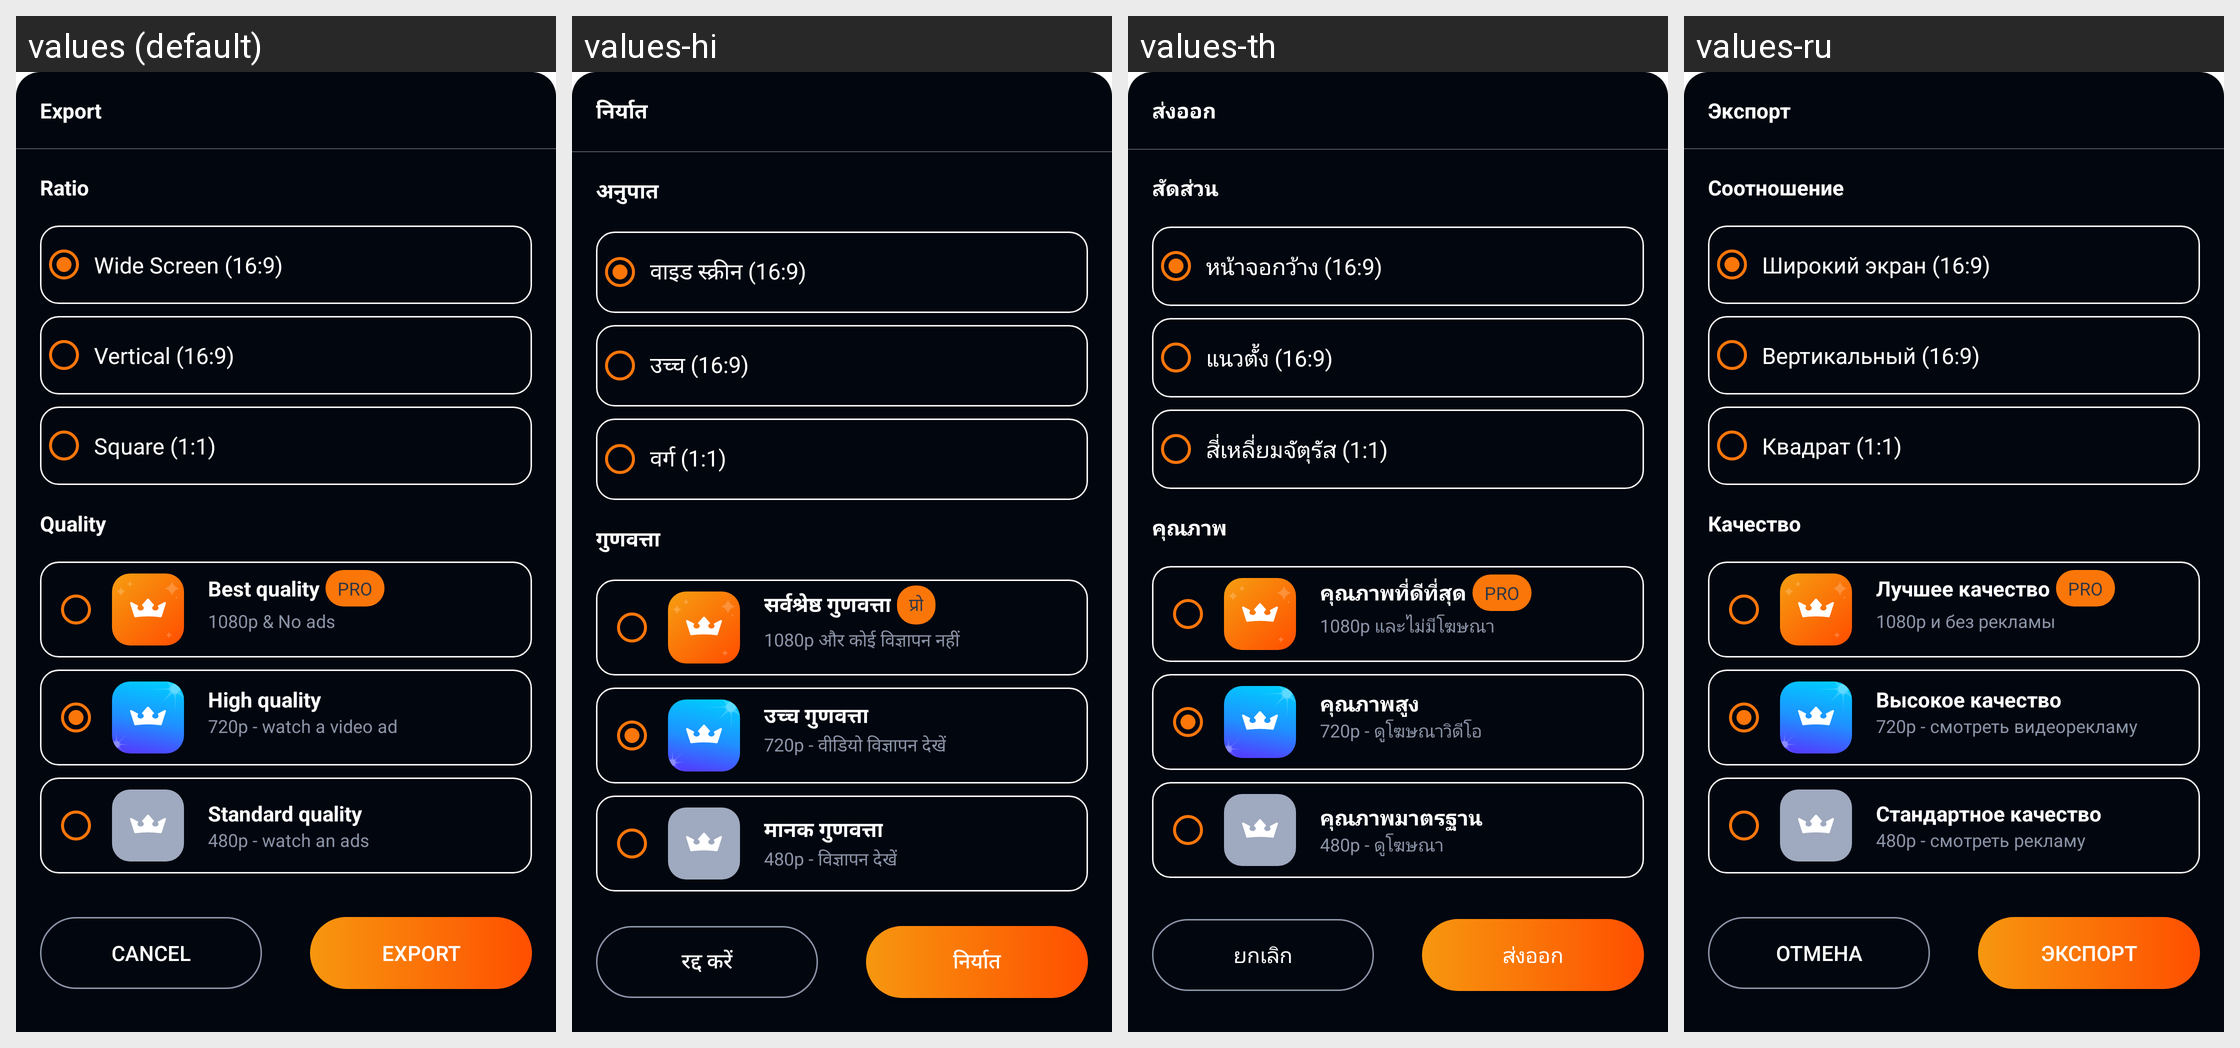

Strings drawn on this Android screen and how each of the app's shown locales translates them:
Android screen res/layout/save_video_selection_popup.xml rendered under 4 locales, left to right: values (default), values-hi, values-th, values-ru. Device: Nexus 5 (rendered at 1080×1920; each locale shown at half size, 540×960, under a caption strip naming it); theme AppTheme.
Other locales in the repository, not shown: values-ar, values-bn, values-de, values-en, values-es, values-fr, values-in, values-it, values-ja, values-ko, values-mr, values-pt, values-ta, values-te, values-tr, values-ur, values-vi, values-zh.
Strings drawn on this screen, with the default value and each locale's value (text and hints the layout hard-codes, and strings that could not be matched under every locale, appear in the picture but are not listed):

dialog_select_tier_export_title
  values: Export
  values-hi: निर्यात
  values-th: ส่งออก
  values-ru: Экспорт

dialog_select_tier_ratio_section_title
  values: Ratio
  values-hi: अनुपात
  values-th: สัดส่วน
  values-ru: Соотношение

dialog_select_tier_ratio_wide
  values: Wide Screen (16:9)
  values-hi: वाइड स्क्रीन (16:9)
  values-th: หน้าจอกว้าง (16:9)
  values-ru: Широкий экран (16:9)

dialog_select_tier_ratio_vertical
  values: Vertical (16:9)
  values-hi: उच्च (16:9)
  values-th: แนวตั้ง (16:9)
  values-ru: Вертикальный (16:9)

dialog_select_tier_ratio_square
  values: Square (1:1)
  values-hi: वर्ग (1:1)
  values-th: สี่เหลี่ยมจัตุรัส (1:1)
  values-ru: Квадрат (1:1)

dialog_select_tier_quality_section_title
  values: Quality
  values-hi: गुणवत्ता
  values-th: คุณภาพ
  values-ru: Качество

dialog_select_tier_best_quality_label
  values: Best quality
  values-hi: सर्वश्रेष्ठ गुणवत्ता
  values-th: คุณภาพที่ดีที่สุด
  values-ru: Лучшее качество

pro
  values: Pro
  values-hi: प्रो
  values-th: PRO
  values-ru: PRO

dialog_select_tier_best_quality_content
  values: 1080p & No ads
  values-hi: 1080p और कोई विज्ञापन नहीं
  values-th: 1080p และไม่มีโฆษณา
  values-ru: 1080p и без рекламы

dialog_select_tier_high_quality_label
  values: High quality
  values-hi: उच्च गुणवत्ता
  values-th: คุณภาพสูง
  values-ru: Высокое качество

dialog_select_tier_high_quality_content
  values: 720p - watch a video ad
  values-hi: 720p - वीडियो विज्ञापन देखें
  values-th: 720p - ดูโฆษณาวิดีโอ
  values-ru: 720p - смотреть видеорекламу

dialog_select_tier_standard_quality_label
  values: Standard quality
  values-hi: मानक गुणवत्ता
  values-th: คุณภาพมาตรฐาน
  values-ru: Стандартное качество

dialog_select_tier_standard_quality_content
  values: 480p - watch an ads
  values-hi: 480p - विज्ञापन देखें
  values-th: 480p - ดูโฆษณา
  values-ru: 480p - смотреть рекламу

regular_cancel
  values: Cancel
  values-hi: रद्द करें
  values-th: ยกเลิก
  values-ru: Отмена

dialog_select_tier_export_button
  values: Export
  values-hi: निर्यात
  values-th: ส่งออก
  values-ru: Экспорт
